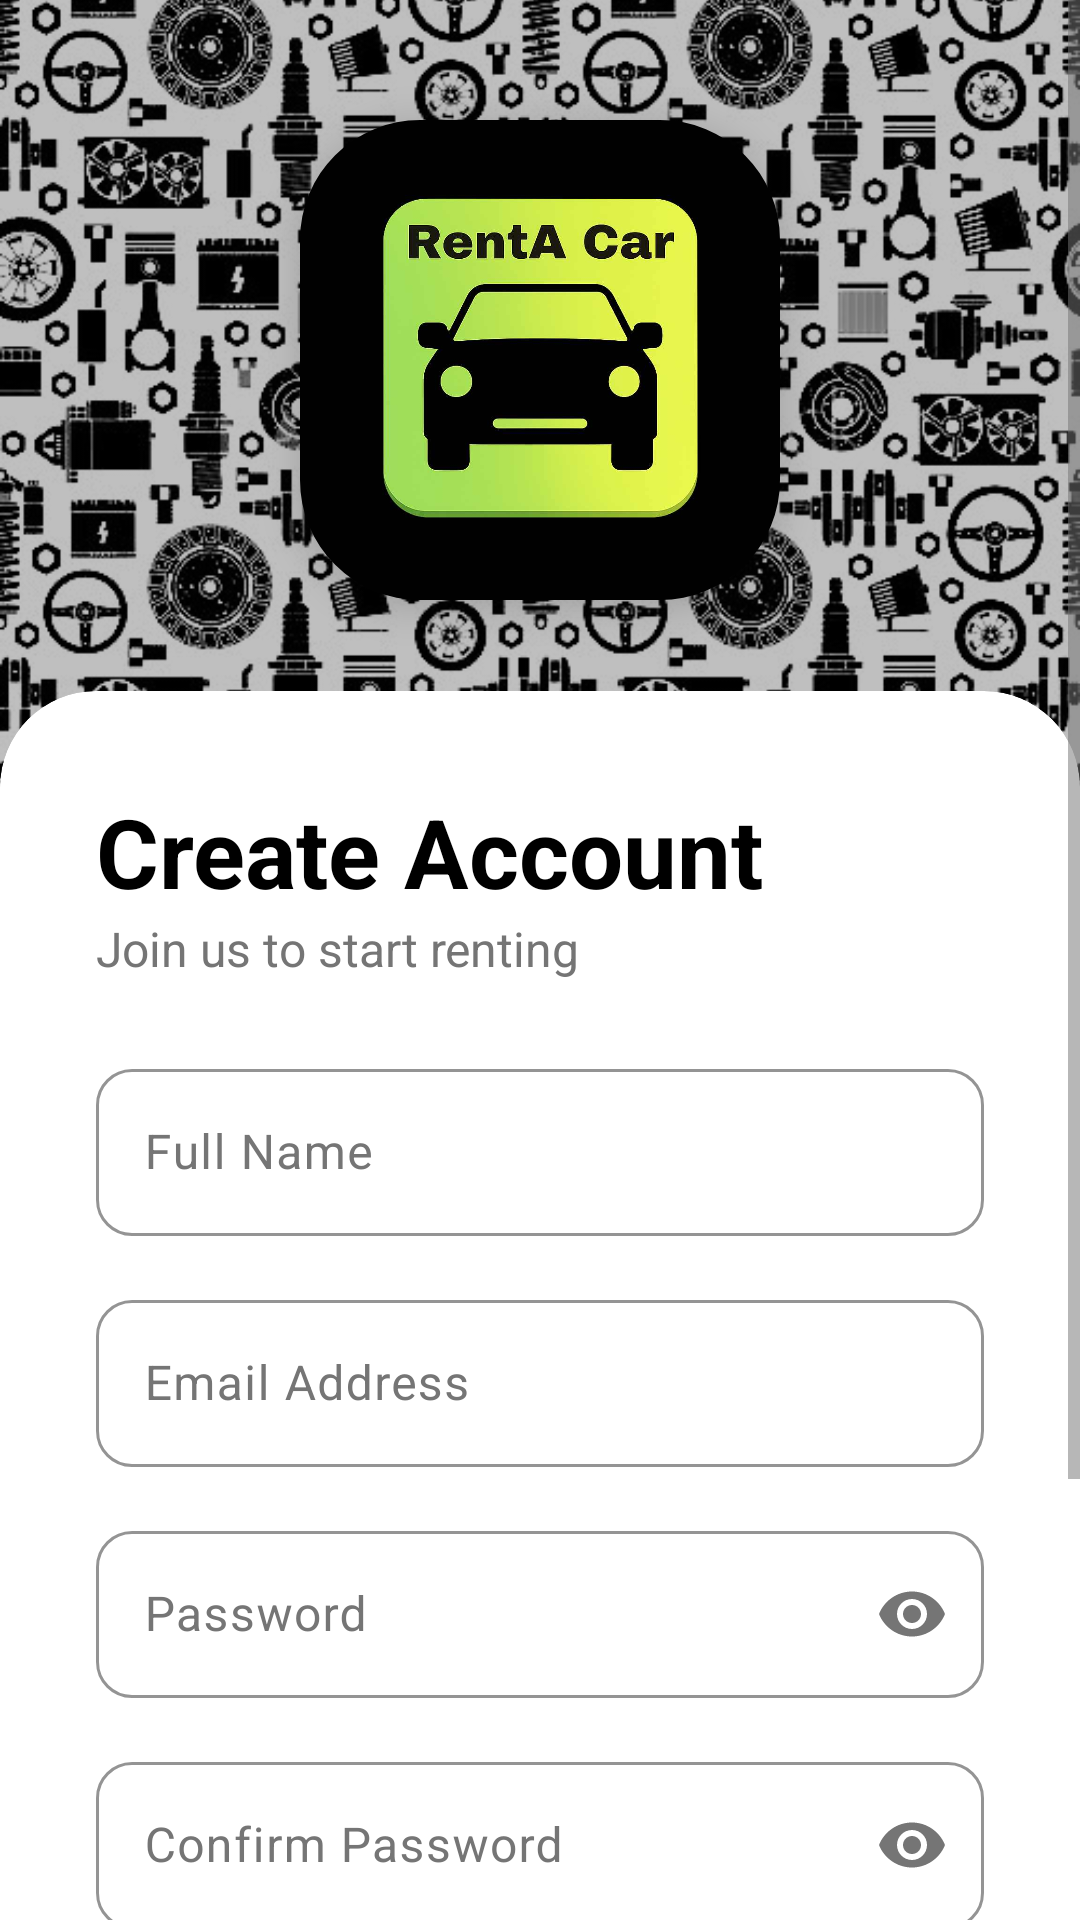

Here is an Android app screen rendered from its layout file. Give the layout XML and the strings, colors and styles it references.
<!-- AndroidManifest.xml: application theme Theme.RentA -->
<!-- res/layout/activity_signup.xml -->
<?xml version="1.0" encoding="utf-8"?>
<ScrollView xmlns:android="http://schemas.android.com/apk/res/android"
    xmlns:app="http://schemas.android.com/apk/res-auto"
    android:layout_width="match_parent"
    android:layout_height="match_parent"
    android:fillViewport="true"
    android:background="@color/white">

    <LinearLayout
        android:id="@+id/main"
        android:layout_width="match_parent"
        android:layout_height="wrap_content"
        android:orientation="vertical"
        android:background="@color/primary">

        <FrameLayout
            android:layout_width="match_parent"
            android:layout_height="280dp">

            <ImageView
                android:layout_width="match_parent"
                android:layout_height="match_parent"
                android:scaleType="centerCrop"
                android:src="@drawable/bg" />

            <View
                android:layout_width="match_parent"
                android:layout_height="match_parent"
                android:background="#40000000" />

            <com.google.android.material.imageview.ShapeableImageView
                android:layout_width="160dp"
                android:layout_height="160dp"
                android:layout_gravity="center"
                android:layout_marginBottom="20dp"
                android:src="@drawable/logo"
                android:scaleType="centerCrop"
                app:shapeAppearanceOverlay="@style/RoundedSquare"
                android:elevation="8dp"/>
        </FrameLayout>

        <com.google.android.material.card.MaterialCardView
            android:layout_width="match_parent"
            android:layout_height="match_parent"
            android:layout_marginTop="-50dp"
            app:cardBackgroundColor="@color/white"
            app:cardCornerRadius="32dp"
            app:cardElevation="0dp"
            app:strokeWidth="0dp">

            <LinearLayout
                android:layout_width="match_parent"
                android:layout_height="wrap_content"
                android:orientation="vertical"
                android:padding="32dp">

                <TextView
                    android:layout_width="wrap_content"
                    android:layout_height="wrap_content"
                    android:text="@string/signup_title"
                    android:textSize="32sp"
                    android:textStyle="bold"
                    android:textColor="@color/black" />

                <TextView
                    android:layout_width="wrap_content"
                    android:layout_height="wrap_content"
                    android:text="@string/signup_subtitle"
                    android:textSize="16sp"
                    android:textColor="#757575"
                    android:layout_marginBottom="24dp" />

                <com.google.android.material.textfield.TextInputLayout
                    android:id="@+id/fullNameInputLayout"
                    android:layout_width="match_parent"
                    android:layout_height="wrap_content"
                    android:layout_marginBottom="16dp"
                    android:hint="@string/full_name_hint"
                    app:boxStrokeColor="@color/black"
                    app:hintTextColor="@color/black"
                    app:boxCornerRadiusTopStart="12dp"
                    app:boxCornerRadiusTopEnd="12dp"
                    app:boxCornerRadiusBottomStart="12dp"
                    app:boxCornerRadiusBottomEnd="12dp"
                    style="@style/Widget.Material3.TextInputLayout.OutlinedBox">

                    <com.google.android.material.textfield.TextInputEditText
                        android:id="@+id/fullNameEdit"
                        android:layout_width="match_parent"
                        android:layout_height="wrap_content"
                        android:inputType="textPersonName"
                        android:textColor="@color/black" />
                </com.google.android.material.textfield.TextInputLayout>

                <com.google.android.material.textfield.TextInputLayout
                    android:id="@+id/emailInputLayout"
                    android:layout_width="match_parent"
                    android:layout_height="wrap_content"
                    android:layout_marginBottom="16dp"
                    android:hint="@string/email_hint"
                    app:boxStrokeColor="@color/black"
                    app:hintTextColor="@color/black"
                    app:boxCornerRadiusTopStart="12dp"
                    app:boxCornerRadiusTopEnd="12dp"
                    app:boxCornerRadiusBottomStart="12dp"
                    app:boxCornerRadiusBottomEnd="12dp"
                    style="@style/Widget.Material3.TextInputLayout.OutlinedBox">

                    <com.google.android.material.textfield.TextInputEditText
                        android:id="@+id/emailEdit"
                        android:layout_width="match_parent"
                        android:layout_height="wrap_content"
                        android:inputType="textEmailAddress"
                        android:textColor="@color/black" />
                </com.google.android.material.textfield.TextInputLayout>

                <com.google.android.material.textfield.TextInputLayout
                    android:id="@+id/passwordInputLayout"
                    android:layout_width="match_parent"
                    android:layout_height="wrap_content"
                    android:layout_marginBottom="16dp"
                    android:hint="@string/password_hint"
                    app:boxStrokeColor="@color/black"
                    app:hintTextColor="@color/black"
                    app:passwordToggleEnabled="true"
                    app:boxCornerRadiusTopStart="12dp"
                    app:boxCornerRadiusTopEnd="12dp"
                    app:boxCornerRadiusBottomStart="12dp"
                    app:boxCornerRadiusBottomEnd="12dp"
                    style="@style/Widget.Material3.TextInputLayout.OutlinedBox">

                    <com.google.android.material.textfield.TextInputEditText
                        android:id="@+id/passwordEdit"
                        android:layout_width="match_parent"
                        android:layout_height="wrap_content"
                        android:inputType="textPassword"
                        android:textColor="@color/black" />
                </com.google.android.material.textfield.TextInputLayout>

                <com.google.android.material.textfield.TextInputLayout
                    android:id="@+id/confirmPasswordInputLayout"
                    android:layout_width="match_parent"
                    android:layout_height="wrap_content"
                    android:layout_marginBottom="24dp"
                    android:hint="@string/confirm_password_hint"
                    app:boxStrokeColor="@color/black"
                    app:hintTextColor="@color/black"
                    app:passwordToggleEnabled="true"
                    app:boxCornerRadiusTopStart="12dp"
                    app:boxCornerRadiusTopEnd="12dp"
                    app:boxCornerRadiusBottomStart="12dp"
                    app:boxCornerRadiusBottomEnd="12dp"
                    style="@style/Widget.Material3.TextInputLayout.OutlinedBox">

                    <com.google.android.material.textfield.TextInputEditText
                        android:id="@+id/confirmPasswordEdit"
                        android:layout_width="match_parent"
                        android:layout_height="wrap_content"
                        android:inputType="textPassword"
                        android:textColor="@color/black" />
                </com.google.android.material.textfield.TextInputLayout>

                <com.google.android.material.button.MaterialButton
                    android:id="@+id/signupBtn"
                    android:layout_width="match_parent"
                    android:layout_height="60dp"
                    android:text="@string/signup"
                    android:textAllCaps="false"
                    android:textSize="18sp"
                    android:textStyle="bold"
                    android:textColor="@color/primary"
                    app:backgroundTint="@color/black"
                    app:cornerRadius="12dp"
                    android:elevation="4dp"/>

                <LinearLayout
                    android:layout_width="wrap_content"
                    android:layout_height="wrap_content"
                    android:layout_gravity="center"
                    android:layout_marginTop="24dp"
                    android:orientation="horizontal">

                    <TextView
                        android:layout_width="wrap_content"
                        android:layout_height="wrap_content"
                        android:text="@string/already_have_account"
                        android:textColor="#757575" />

                    <TextView
                        android:id="@+id/loginBtn"
                        android:layout_width="wrap_content"
                        android:layout_height="wrap_content"
                        android:text="@string/login"
                        android:textStyle="bold"
                        android:textColor="@color/black"
                        android:padding="12dp"
                        android:minWidth="48dp"
                        android:minHeight="48dp"
                        android:gravity="center"
                        android:clickable="true"
                        android:focusable="true"
                        android:background="?attr/selectableItemBackground"/>
                </LinearLayout>
            </LinearLayout>
        </com.google.android.material.card.MaterialCardView>
    </LinearLayout>
</ScrollView>
<!-- resources referenced by this layout -->
<resources>
  <color name="black">#000000</color>
  <color name="primary">#4CAF50</color>
  <color name="white">#FFFFFF</color>
  <!-- drawable bg: jpg bitmap (drawable, 168037 bytes) -->
  <!-- drawable logo: jpg bitmap (drawable, 38030 bytes) -->
  <string name="already_have_account">Already have an account? </string>
  <string name="confirm_password_hint">Confirm Password</string>
  <string name="email_hint">Email Address</string>
  <string name="full_name_hint">Full Name</string>
  <string name="login">Login</string>
  <string name="password_hint">Password</string>
  <string name="signup">Signup</string>
  <string name="signup_subtitle">Join us to start renting</string>
  <string name="signup_title">Create Account</string>
  <style name="RoundedSquare">
          <item name="cornerFamily">rounded</item>
          <item name="cornerSize">40dp</item>
      </style>
  <style name="Theme.RentA" parent="Base.Theme.RentA" />
  <style name="Base.Theme.RentA" parent="Theme.Material3.DayNight.NoActionBar">
          <item name="colorPrimary">@color/primary</item>
          <item name="colorOnPrimary">@color/onPrimary</item>
          <item name="colorPrimaryContainer">@color/primaryContainer</item>
          <item name="colorOnPrimaryContainer">@color/onPrimaryContainer</item>
          <item name="colorSecondary">@color/secondary</item>
          <item name="colorOnSecondary">@color/onSecondary</item>
          <item name="android:windowBackground">@color/background</item>
          <item name="android:statusBarColor">@color/white</item>
          <item name="android:windowLightStatusBar">true</item>
  
          <item name="colorSurface">@color/surface</item>
          <item name="colorOnSurface">@color/onSurface</item>
          <item name="colorOnSurfaceVariant">@color/text_secondary</item>
          <item name="colorOnBackground">@color/onBackground</item>
          <item name="colorControlNormal">@color/text_secondary</item>
      </style>
  <color name="onPrimary">#FFFFFF</color>
  <color name="primaryContainer">#C8E6C9</color>
  <color name="onPrimaryContainer">#1B5E20</color>
  <color name="secondary">#5D6248</color>
  <color name="onSecondary">#FFFFFF</color>
  <color name="background">#FAFAFA</color>
  <color name="surface">#FFFFFF</color>
  <color name="onSurface">#1C1C17</color>
  <color name="text_secondary">#757575</color>
  <color name="onBackground">#1C1C17</color>
</resources>
